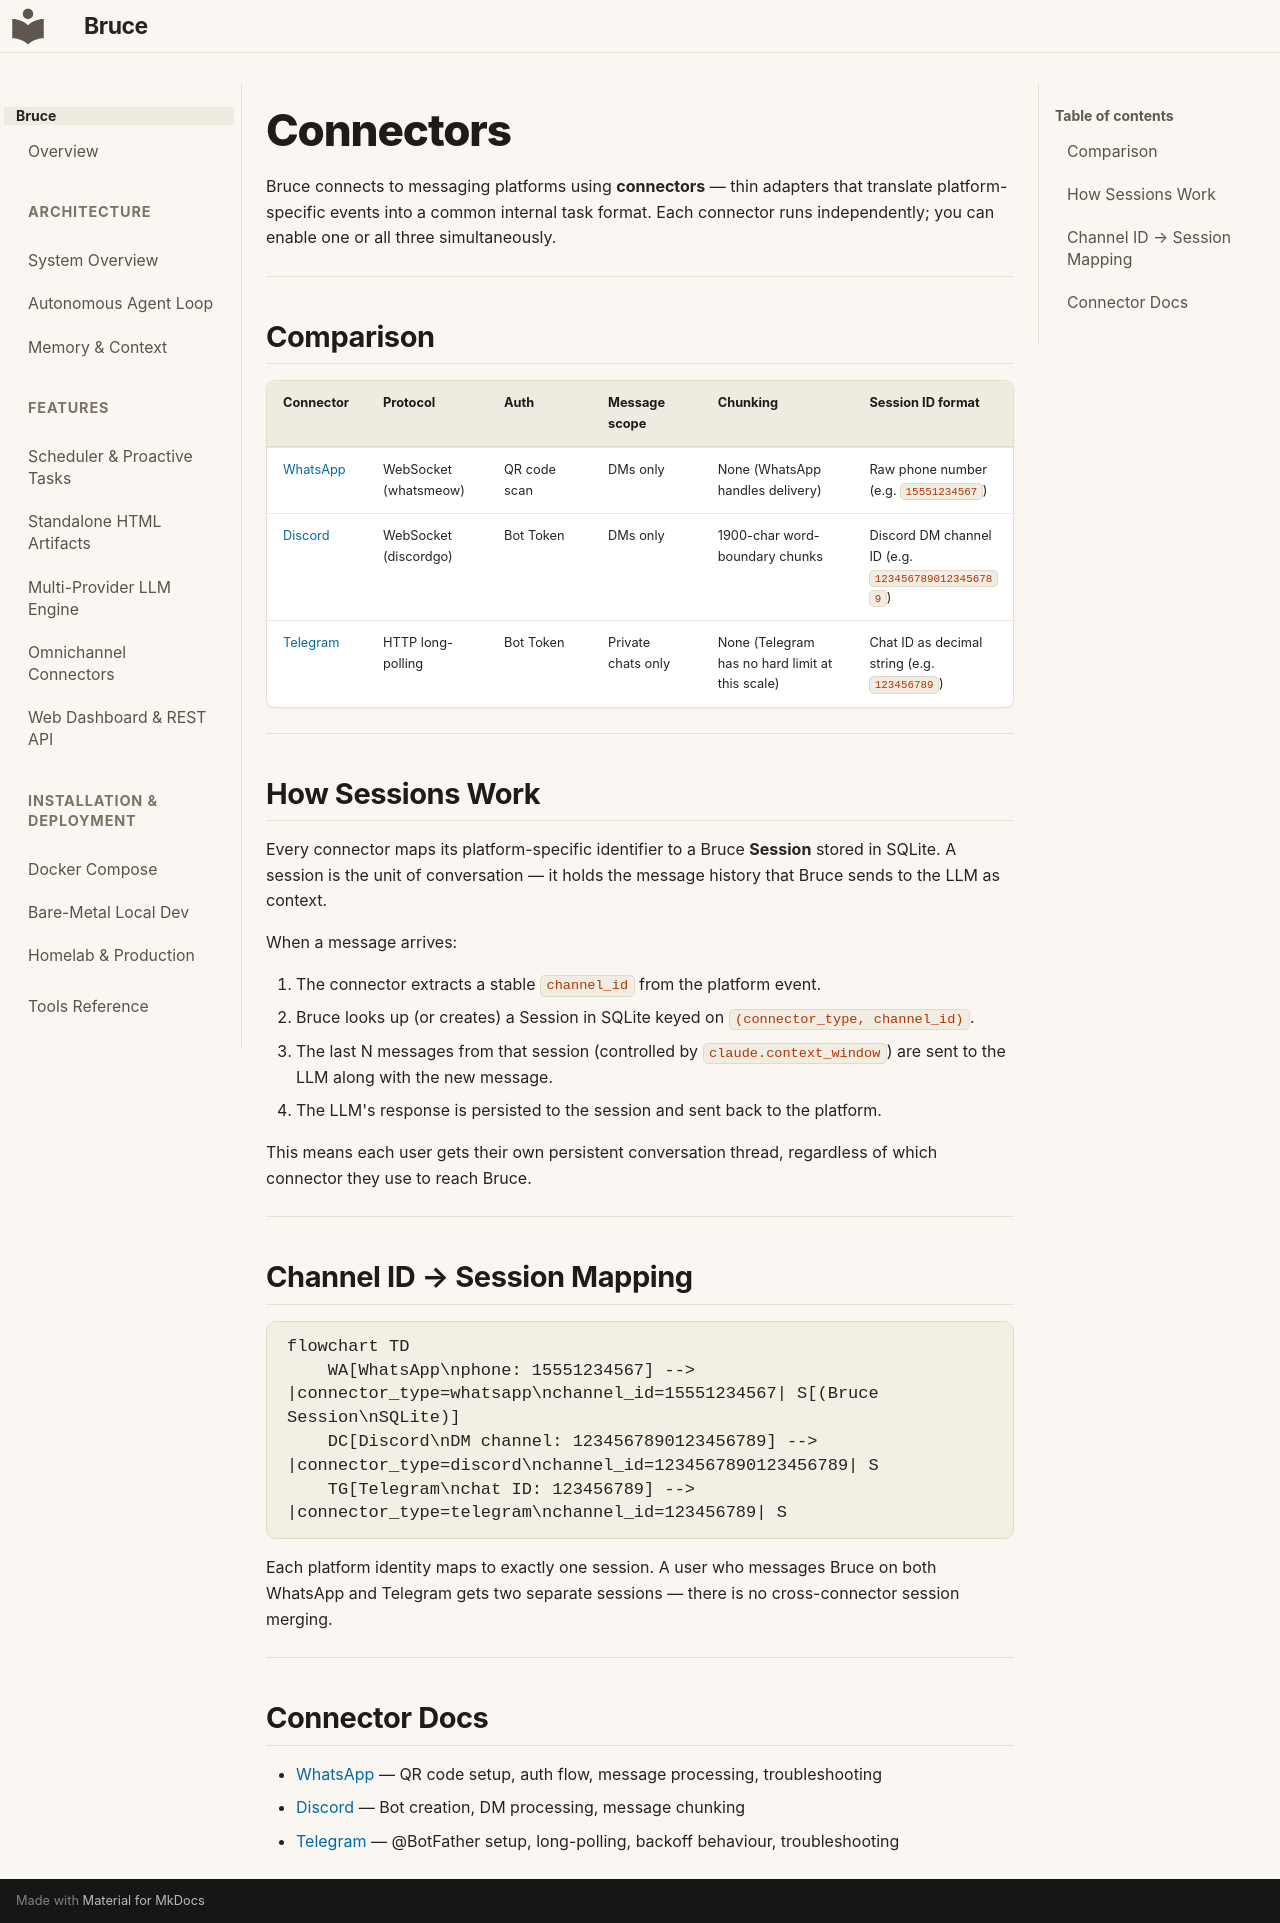

repository: DemitriusQuadros/bruce · page: connectors/index.html · generator: mkdocs

# Connectors

Bruce connects to messaging platforms using **connectors** — thin adapters that translate platform-specific events into a common internal task format. Each connector runs independently; you can enable one or all three simultaneously.

---

## Comparison

| Connector | Protocol | Auth | Message scope | Chunking | Session ID format |
|---|---|---|---|---|---|
| [WhatsApp](./whatsapp.md) | WebSocket (whatsmeow) | QR code scan | DMs only | None (WhatsApp handles delivery) | Raw phone number (e.g. `15551234567`) |
| [Discord](./discord.md) | WebSocket (discordgo) | Bot Token | DMs only | 1900-char word-boundary chunks | Discord DM channel ID (e.g. `1234567890123456789`) |
| [Telegram](./telegram.md) | HTTP long-polling | Bot Token | Private chats only | None (Telegram has no hard limit at this scale) | Chat ID as decimal string (e.g. `123456789`) |

---

## How Sessions Work

Every connector maps its platform-specific identifier to a Bruce **Session** stored in SQLite. A session is the unit of conversation — it holds the message history that Bruce sends to the LLM as context.

When a message arrives:

1. The connector extracts a stable `channel_id` from the platform event.
2. Bruce looks up (or creates) a Session in SQLite keyed on `(connector_type, channel_id)`.
3. The last N messages from that session (controlled by `claude.context_window`) are sent to the LLM along with the new message.
4. The LLM's response is persisted to the session and sent back to the platform.

This means each user gets their own persistent conversation thread, regardless of which connector they use to reach Bruce.

---

## Channel ID → Session Mapping

```mermaid
flowchart TD
    WA[WhatsApp\nphone: 15551234567] --> |connector_type=whatsapp\nchannel_id=15551234567| S[(Bruce Session\nSQLite)]
    DC[Discord\nDM channel: 1234567890123456789] --> |connector_type=discord\nchannel_id=1234567890123456789| S
    TG[Telegram\nchat ID: 123456789] --> |connector_type=telegram\nchannel_id=123456789| S
```

Each platform identity maps to exactly one session. A user who messages Bruce on both WhatsApp and Telegram gets two separate sessions — there is no cross-connector session merging.

---

## Connector Docs

- [WhatsApp](./whatsapp.md) — QR code setup, auth flow, message processing, troubleshooting
- [Discord](./discord.md) — Bot creation, DM processing, message chunking
- [Telegram](./telegram.md) — @BotFather setup, long-polling, backoff behaviour, troubleshooting
